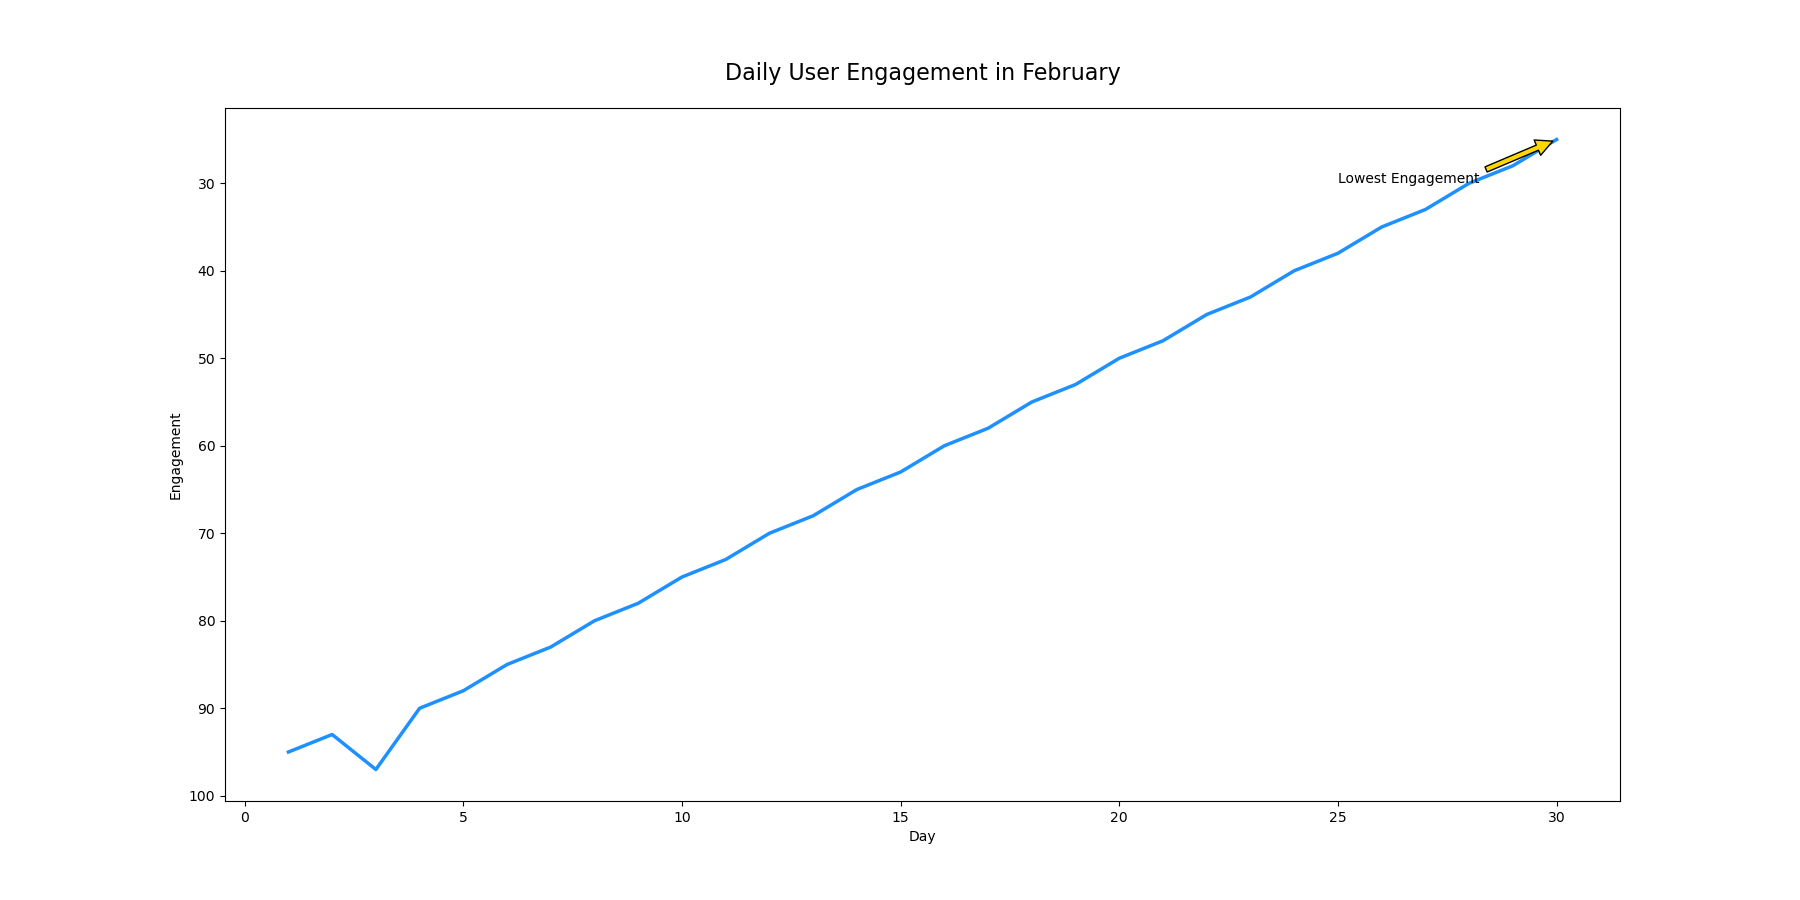

The file beside this chart, header and first rows:
Day, Engagement
1, 95
2, 93
3, 97
4, 90
5, 88
6, 85
7, 83
8, 80
9, 78
10, 75
11, 73
12, 70
13, 68
14, 65
15, 63
16, 60
17, 58
18, 55
19, 53
20, 50
21, 48
22, 45
23, 43
24, 40
25, 38
26, 35
27, 33
28, 30
29, 28
30, 25
